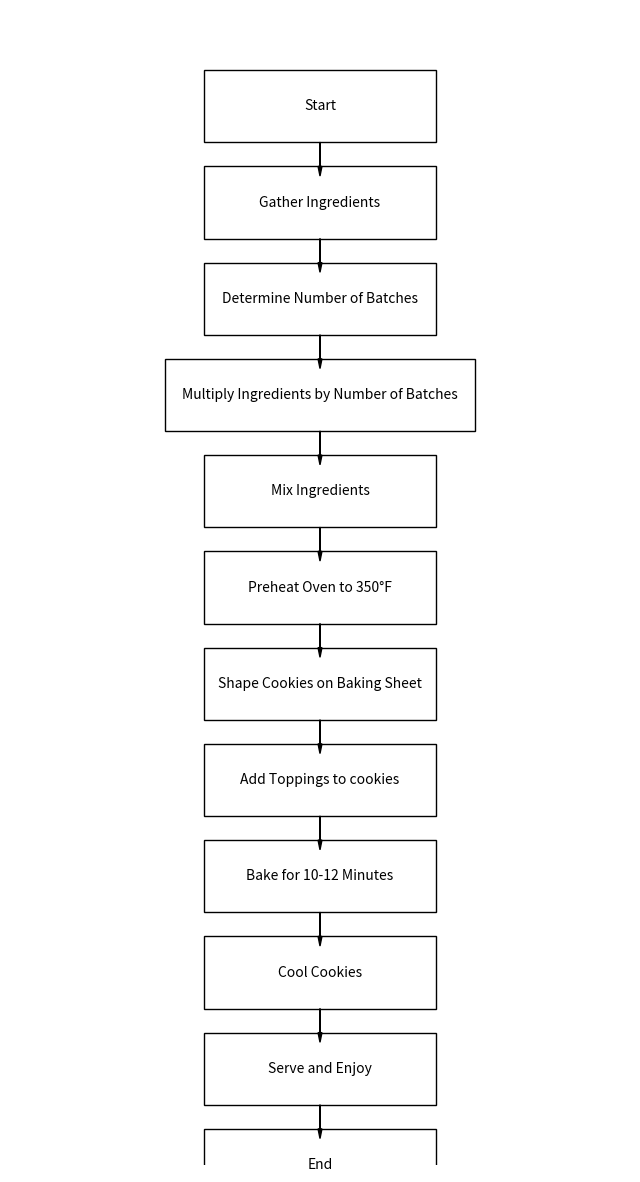

Generate this figure with matplotlib:
import matplotlib.pyplot as plt

def draw_box(ax, text, x, y, width=6, height=1.5):  # Set default width to 6
    # Adjust width for specific steps
    if text == "Multiply Ingredients by Number of Batches":
        width = 8  # Increase width specifically for the fourth step
    # Draw the box
    box = plt.Rectangle((x - width / 2, y - height / 2), width, height, fill=None, edgecolor='black')
    ax.add_patch(box)
    # Add the text
    ax.text(x, y, text, ha='center', va='center', fontsize=10)

def draw_arrow(ax, start_x, start_y, end_x, end_y):
    # Draw the arrow
    ax.arrow(start_x, start_y - 0.75, 0, end_y - start_y + 1.5, head_width=0.1, head_length=0.2, fc='black', ec='black')

# Set up the plot
fig, ax = plt.subplots(figsize=(8, 15))  # Adjusted figure size for wider boxes
ax.set_xlim(-8, 8)  # Adjusted limits to fit the wider boxes
ax.set_ylim(-14, 10)
ax.axis('off')

# List of steps with their positions
steps = [
    ("Start", 0, 8),
    ("Gather Ingredients", 0, 6),
    ("Determine Number of Batches", 0, 4),
    ("Multiply Ingredients by Number of Batches", 0, 2),
    ("Mix Ingredients", 0, 0),
    ("Preheat Oven to 350°F", 0, -2),
    ("Shape Cookies on Baking Sheet", 0, -4),
    ("Add Toppings to cookies", 0, -6),
    ("Bake for 10-12 Minutes", 0, -8),
    ("Cool Cookies", 0, -10),
    ("Serve and Enjoy", 0, -12),
    ("End", 0, -14),
]

# Draw the steps
for text, x, y in steps:
    draw_box(ax, text, x, y)

# Draw the arrows
for i in range(len(steps) - 1):
    draw_arrow(ax, steps[i][1], steps[i][2], steps[i + 1][1], steps[i + 1][2])

plt.show()
